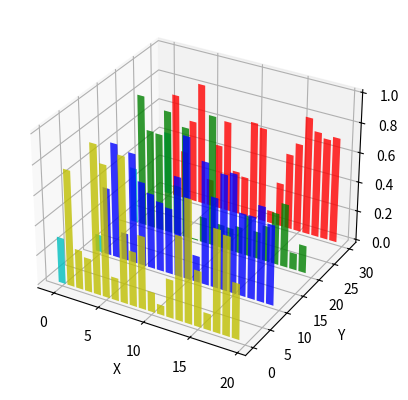

The matplotlib source for this figure:
from mpl_toolkits.mplot3d import Axes3D
import matplotlib.pyplot as plt
import numpy as np

fig = plt.figure()
ax = fig.add_subplot(111, projection='3d')
for c, z in zip(['r', 'g', 'b', 'y'], [30, 20, 10, 0]):
    xs = np.arange(20)
    ys = np.random.rand(20)

    # You can provide either a single color or an array. To demonstrate this,
    # the first bar of each set will be colored cyan.
    cs = [c] * len(xs)
    cs[0] = 'c'
    ax.bar(xs, ys, zs=z, zdir='y', color=cs, alpha=0.8)

ax.set_xlabel('X')
ax.set_ylabel('Y')
ax.set_zlabel('Z')

plt.show()